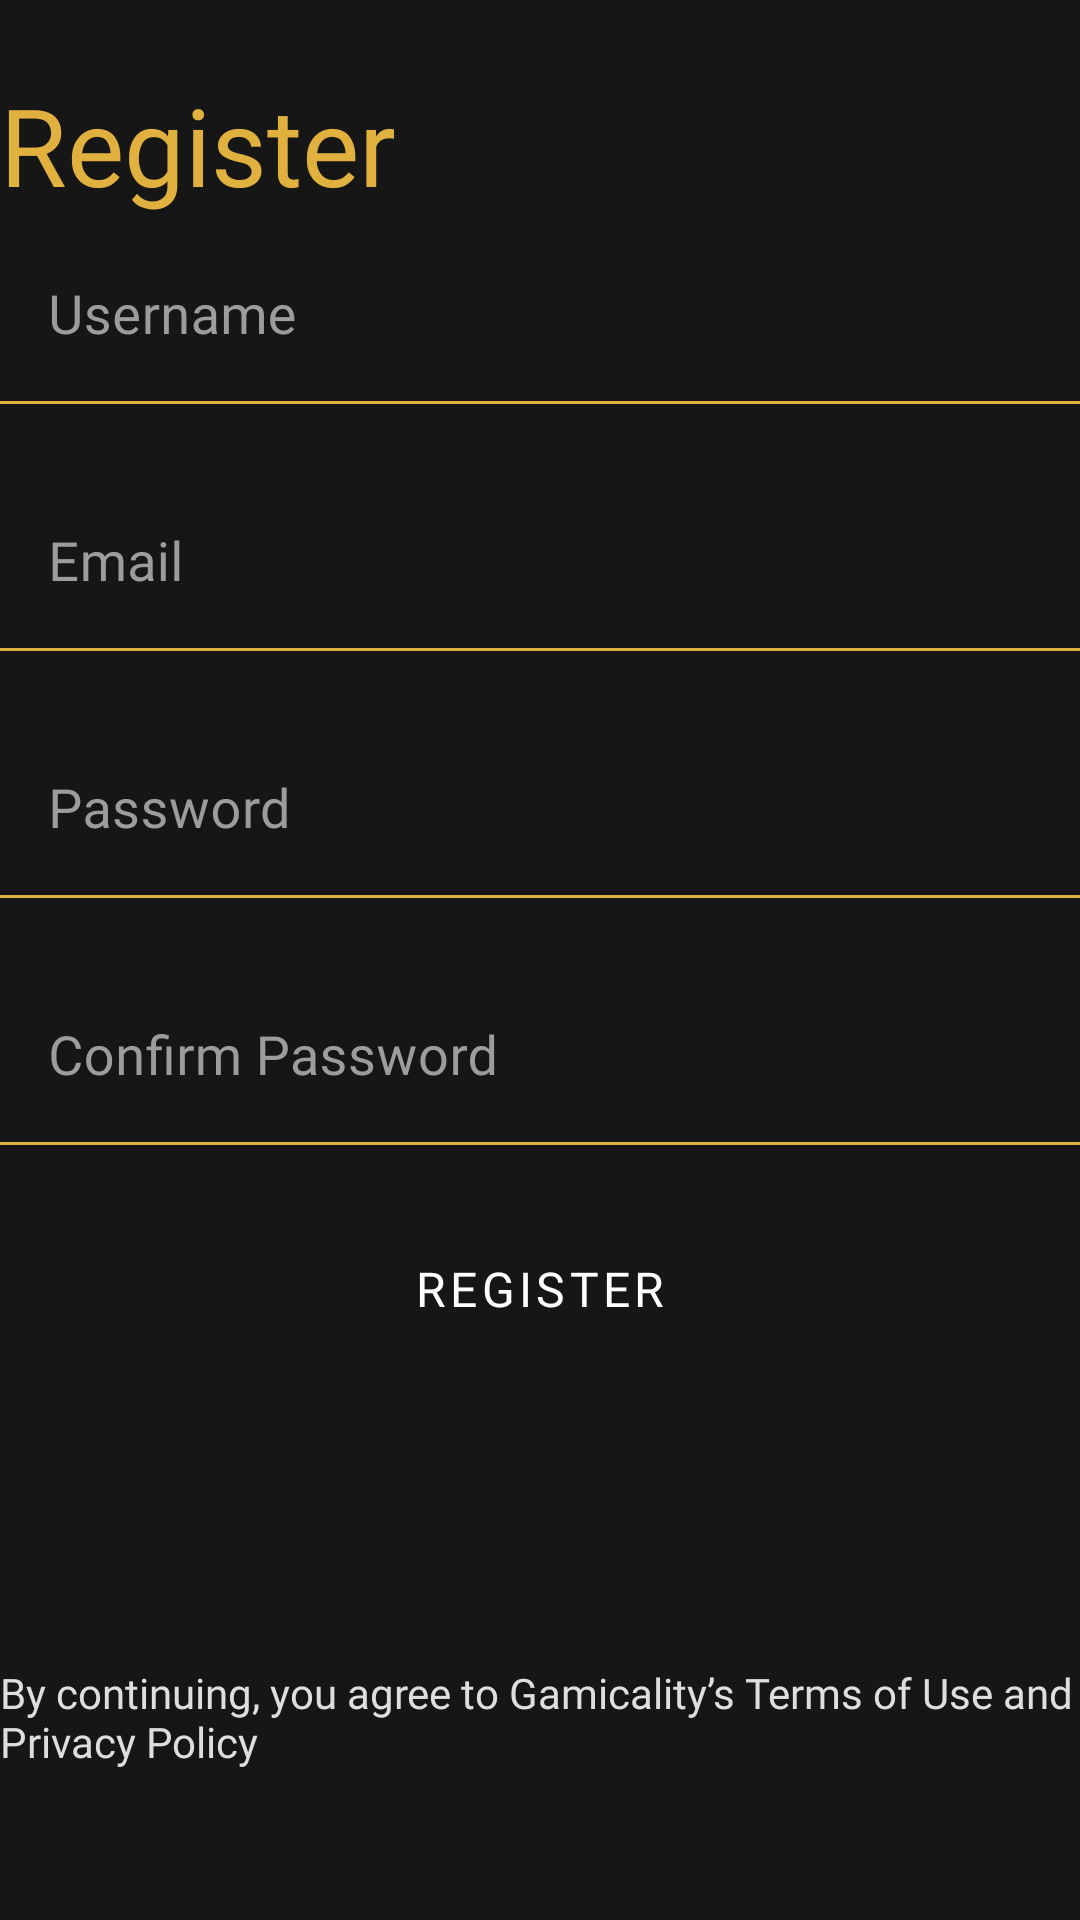

Layout XML and referenced resources for this Android screen:
<!-- AndroidManifest.xml: application theme Theme.Gamicality -->
<!-- res/layout/activity_register.xml -->
<?xml version="1.0" encoding="utf-8"?>
<androidx.constraintlayout.widget.ConstraintLayout xmlns:android="http://schemas.android.com/apk/res/android"
    xmlns:app="http://schemas.android.com/apk/res-auto"
    xmlns:tools="http://schemas.android.com/tools"
    android:layout_width="match_parent"
    android:layout_height="match_parent"
    android:layout_marginHorizontal="32dp" >

    <TextView
        android:id="@+id/regis_title"
        android:layout_width="match_parent"
        android:layout_height="wrap_content"
        android:text="Register"
        android:layout_marginTop="24dp"
        android:textColor="@color/mainyellow"
        android:textSize="36sp"
        android:fontFamily="@font/opensansbold"
        app:layout_constraintTop_toTopOf="parent"/>

    <com.google.android.material.textfield.TextInputLayout
        android:id="@+id/Regisusername_layout"
        android:layout_width="match_parent"
        android:layout_height="wrap_content"
        android:layout_marginTop="4dp"
        android:hint="Username"
        android:textColorHint="@color/hint_color"
        app:boxBackgroundColor="@color/mainbackground"
        app:boxStrokeColor="@color/mainyellow"
        app:boxStrokeWidth="1dp"
        app:layout_constraintTop_toBottomOf="@id/regis_title">

        <EditText
            android:id="@+id/Regisusername"
            android:textColor="@color/white_text"
            android:textSize="18sp"
            android:fontFamily="@font/opensansregular"
            android:layout_width="match_parent"
            android:layout_height="wrap_content"
            android:inputType="text" />

    </com.google.android.material.textfield.TextInputLayout>

    <com.google.android.material.textfield.TextInputLayout
        android:id="@+id/RegisEmail_layout"
        android:layout_width="match_parent"
        android:layout_height="wrap_content"
        android:layout_marginTop="24dp"
        android:hint="Email"
        android:textColorHint="@color/hint_color"
        app:boxBackgroundColor="@color/mainbackground"
        app:boxStrokeColor="@color/mainyellow"
        app:boxStrokeWidth="1dp"
        app:layout_constraintTop_toBottomOf="@id/Regisusername_layout">

        <EditText
            android:id="@+id/RegisEmail"
            android:textColor="@color/white_text"
            android:textSize="18sp"
            android:fontFamily="@font/opensansregular"
            android:layout_width="match_parent"
            android:layout_height="wrap_content"
            android:inputType="textEmailAddress" />

    </com.google.android.material.textfield.TextInputLayout>

    <com.google.android.material.textfield.TextInputLayout
        android:id="@+id/RegisPass_layout"
        android:layout_width="match_parent"
        android:layout_height="wrap_content"
        android:layout_marginTop="24dp"
        android:hint="Password"
        android:textColorHint="@color/hint_color"
        app:boxBackgroundColor="@color/mainbackground"
        app:boxStrokeColor="@color/mainyellow"
        app:boxStrokeWidth="1dp"
        app:layout_constraintTop_toBottomOf="@id/RegisEmail_layout">

        <EditText
            android:id="@+id/RegisPass"
            android:textColor="@color/white_text"
            android:textSize="18sp"
            android:fontFamily="@font/opensansregular"
            android:layout_width="match_parent"
            android:layout_height="wrap_content"
            android:inputType="textPassword" />

    </com.google.android.material.textfield.TextInputLayout>

    <com.google.android.material.textfield.TextInputLayout
        android:id="@+id/RegisPassconfirm_layout"
        android:layout_width="match_parent"
        android:layout_height="wrap_content"
        android:layout_marginTop="24dp"
        android:hint="Confirm Password"
        android:textColorHint="@color/hint_color"
        app:boxBackgroundColor="@color/mainbackground"
        app:boxStrokeColor="@color/mainyellow"
        app:boxStrokeWidth="1dp"
        app:layout_constraintTop_toBottomOf="@id/RegisPass_layout">

        <EditText
            android:id="@+id/RegisPassconfirm"
            android:textColor="@color/white_text"
            android:textSize="18sp"
            android:fontFamily="@font/opensansregular"
            android:layout_width="match_parent"
            android:layout_height="wrap_content"
            android:inputType="textPassword" />

    </com.google.android.material.textfield.TextInputLayout>

    <Button
        android:id="@+id/RegisterBtn"
        style="@style/Widget.MaterialComponents.Button"
        android:layout_width="match_parent"
        android:layout_height="wrap_content"
        android:layout_marginTop="24dp"
        android:backgroundTint="@color/dark_grey"
        android:fontFamily="@font/open_sans_semibold"
        android:paddingVertical="12dp"
        android:text="Register"
        android:textSize="16sp"
        app:layout_constraintTop_toBottomOf="@id/RegisPassconfirm_layout"
        app:strokeColor="#B2B2B2"
        app:strokeWidth="1dp" />

    <TextView
        android:id="@+id/terms_privacy"
        android:layout_width="match_parent"
        android:layout_height="wrap_content"
        android:layout_marginBottom="50dp"
        android:text="@string/terms_and_privacy"
        android:textColor="@color/white_text"
        android:textSize="14sp"
        android:fontFamily="@font/opensansregular"
        app:layout_constraintBottom_toBottomOf="parent"/>

</androidx.constraintlayout.widget.ConstraintLayout>
<!-- resources referenced by this layout -->
<resources>
  <color name="dark_grey">#FF2B2B2B</color>
  <color name="hint_color">#FF9C9C9C</color>
  <color name="mainbackground">#FF161616</color>
  <color name="mainyellow">#FFE0B13F</color>
  <color name="white_text">#FFDEDEDE</color>
  <string name="terms_and_privacy">By continuing, you agree to Gamicality’s Terms of Use and Privacy Policy</string>
  <style name="Theme.Gamicality" parent="Theme.MaterialComponents.DayNight.DarkActionBar">
          <item name="colorPrimary">@color/mainyellow</item>
          <item name="android:background">@color/mainbackground</item>
          <item name="android:textColor">@color/white_text</item>
          <item name="colorControlActivated">@color/mainyellow</item>
          <item name="android:itemBackground">@color/mainbackground</item>
          <item name="actionBarStyle">@style/MyActionBar</item>
      </style>
  <style name="MyActionBar" parent="@style/Widget.AppCompat.Light.ActionBar.Solid.Inverse">
          <item name="android:background">@color/dark_grey</item>
          <item name="android:actionMenuTextColor">@color/mainyellow</item>
      </style>
</resources>
